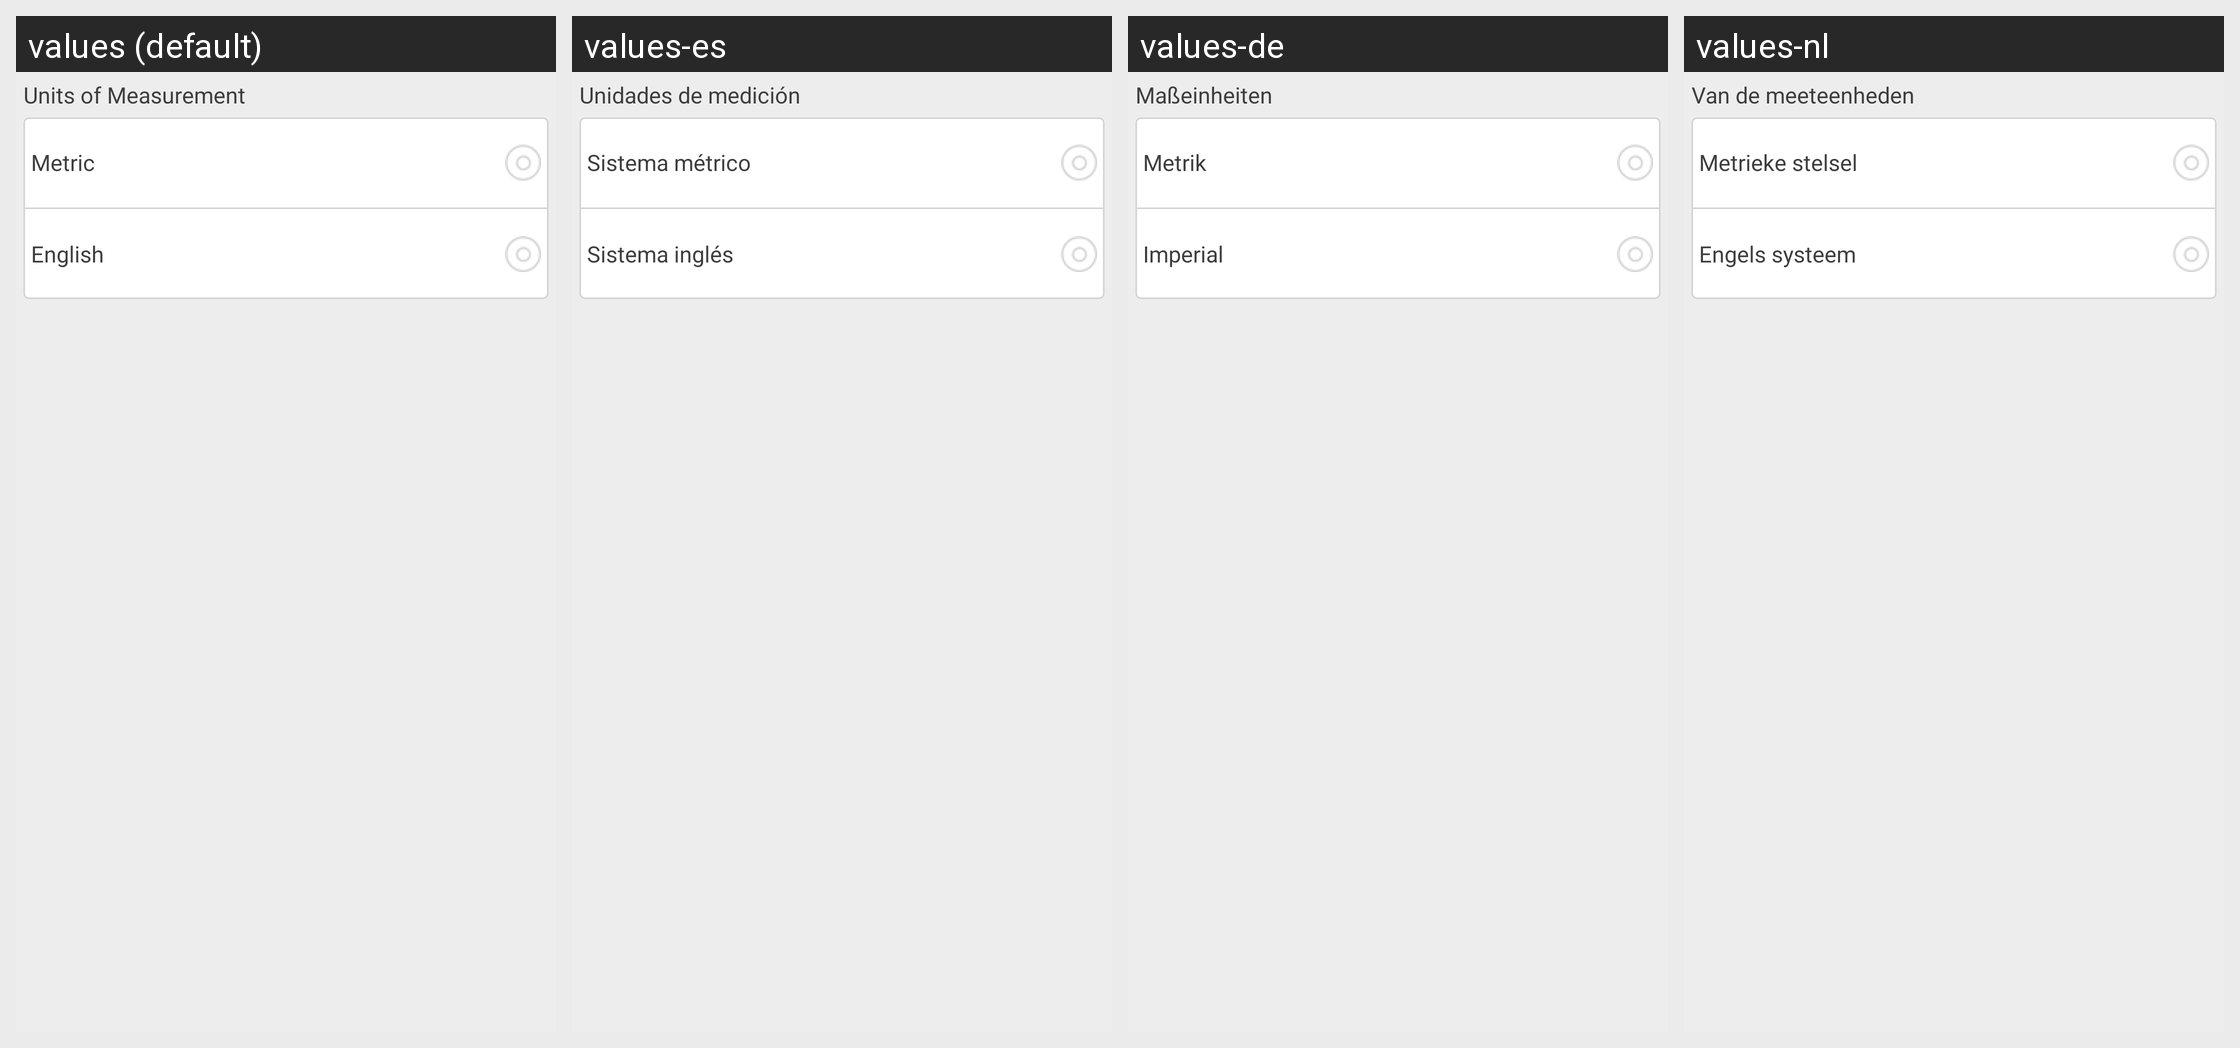

Locale-by-locale string values for the Android screen shown in this grid:
Android screen res/layout/setting_apply_set.xml rendered under 4 locales, left to right: values (default), values-es, values-de, values-nl. Device: Nexus 5 (rendered at 1080×1920; each locale shown at half size, 540×960, under a caption strip naming it); theme LaunchTheme.
Other locales in the repository, not shown: values-af, values-ar, values-bg, values-bn, values-ca, values-cs, values-da, values-el, values-en-rGB, values-en-rSS, values-et, values-fa, values-fi, values-fr, values-gu, values-hi, values-hr, values-hu, values-in, values-it, values-iw, values-ja, values-kn, values-ko, values-lt, values-lv, values-mr, values-ms, values-nb, values-no, values-pa, values-pl, values-pt, values-pt-rPT, values-ro, values-ru, values-sh, values-sk, values-sr, values-sv, values-ta, values-th, values-tl, values-tr, values-uk, values-ur, values-vi, values-vi-rVN, values-zh, values-zh-rCN, values-zh-rHK, values-zh-rTW.
Strings drawn on this screen, with the default value and each locale's value (text and hints the layout hard-codes, and strings that could not be matched under every locale, appear in the picture but are not listed):

conversion
  values: Units of Measurement
  values-es: Unidades de medición
  values-de: Maßeinheiten
  values-nl: Van de meeteenheden

metric
  values: Metric
  values-es: Sistema métrico
  values-de: Metrik
  values-nl: Metrieke stelsel

imperial
  values: English
  values-es: Sistema inglés
  values-de: Imperial
  values-nl: Engels systeem
